The GitHub repository NoSignificantWorries/ForVectorBest contains a labelled image folder "gray_stickers_grad" with 2 categories: bad, good. Examples follow, each with its label.

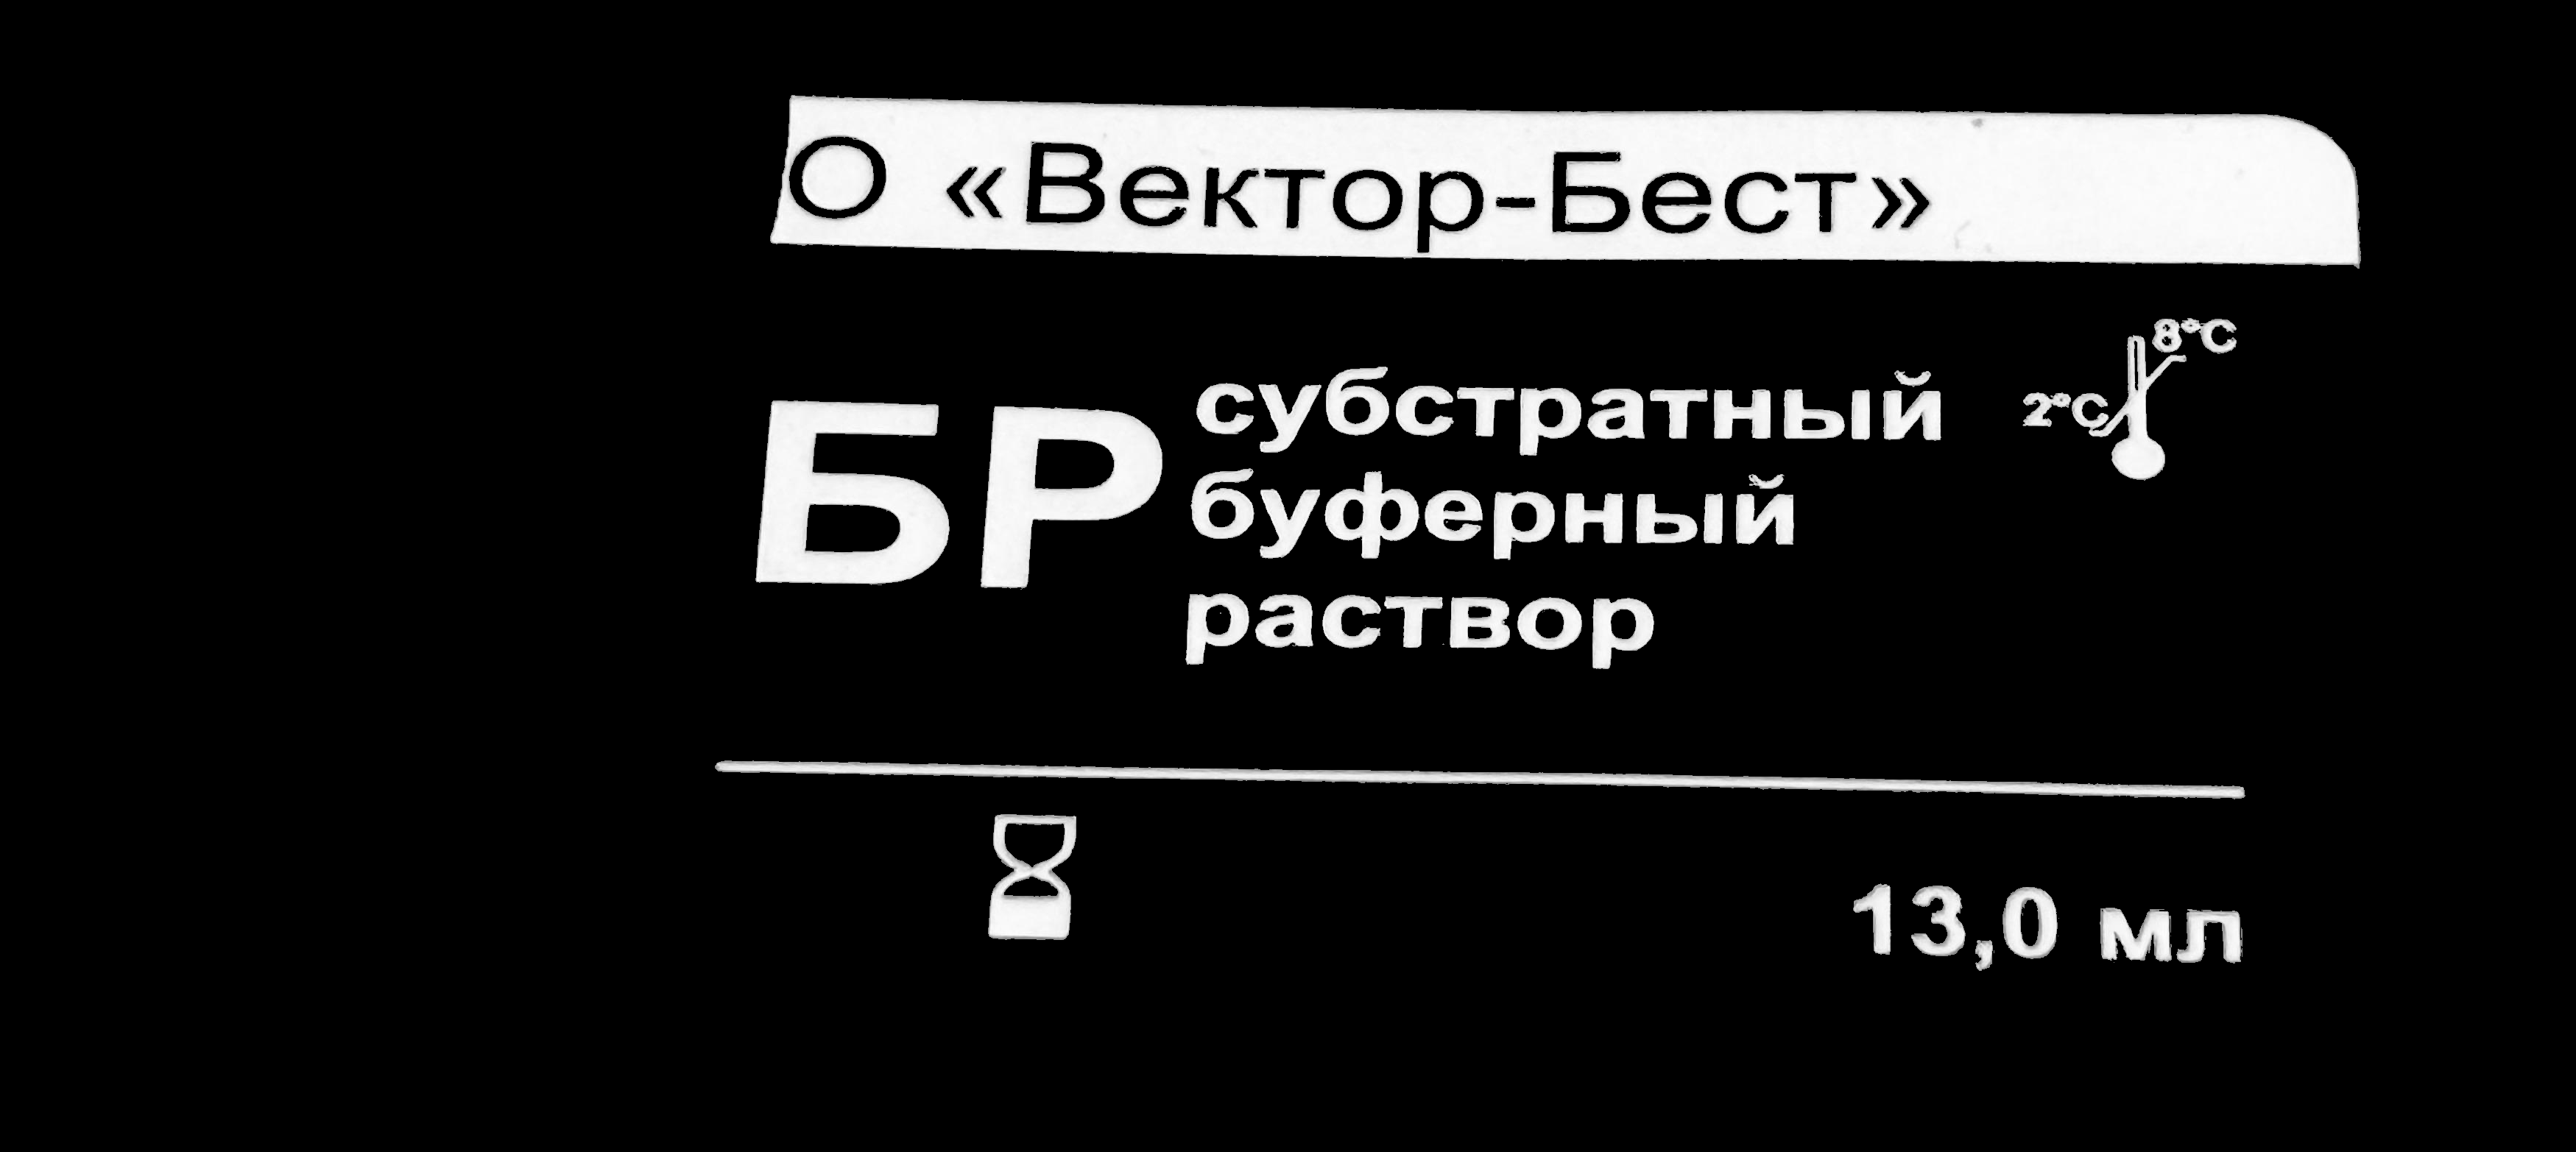
Label: bad

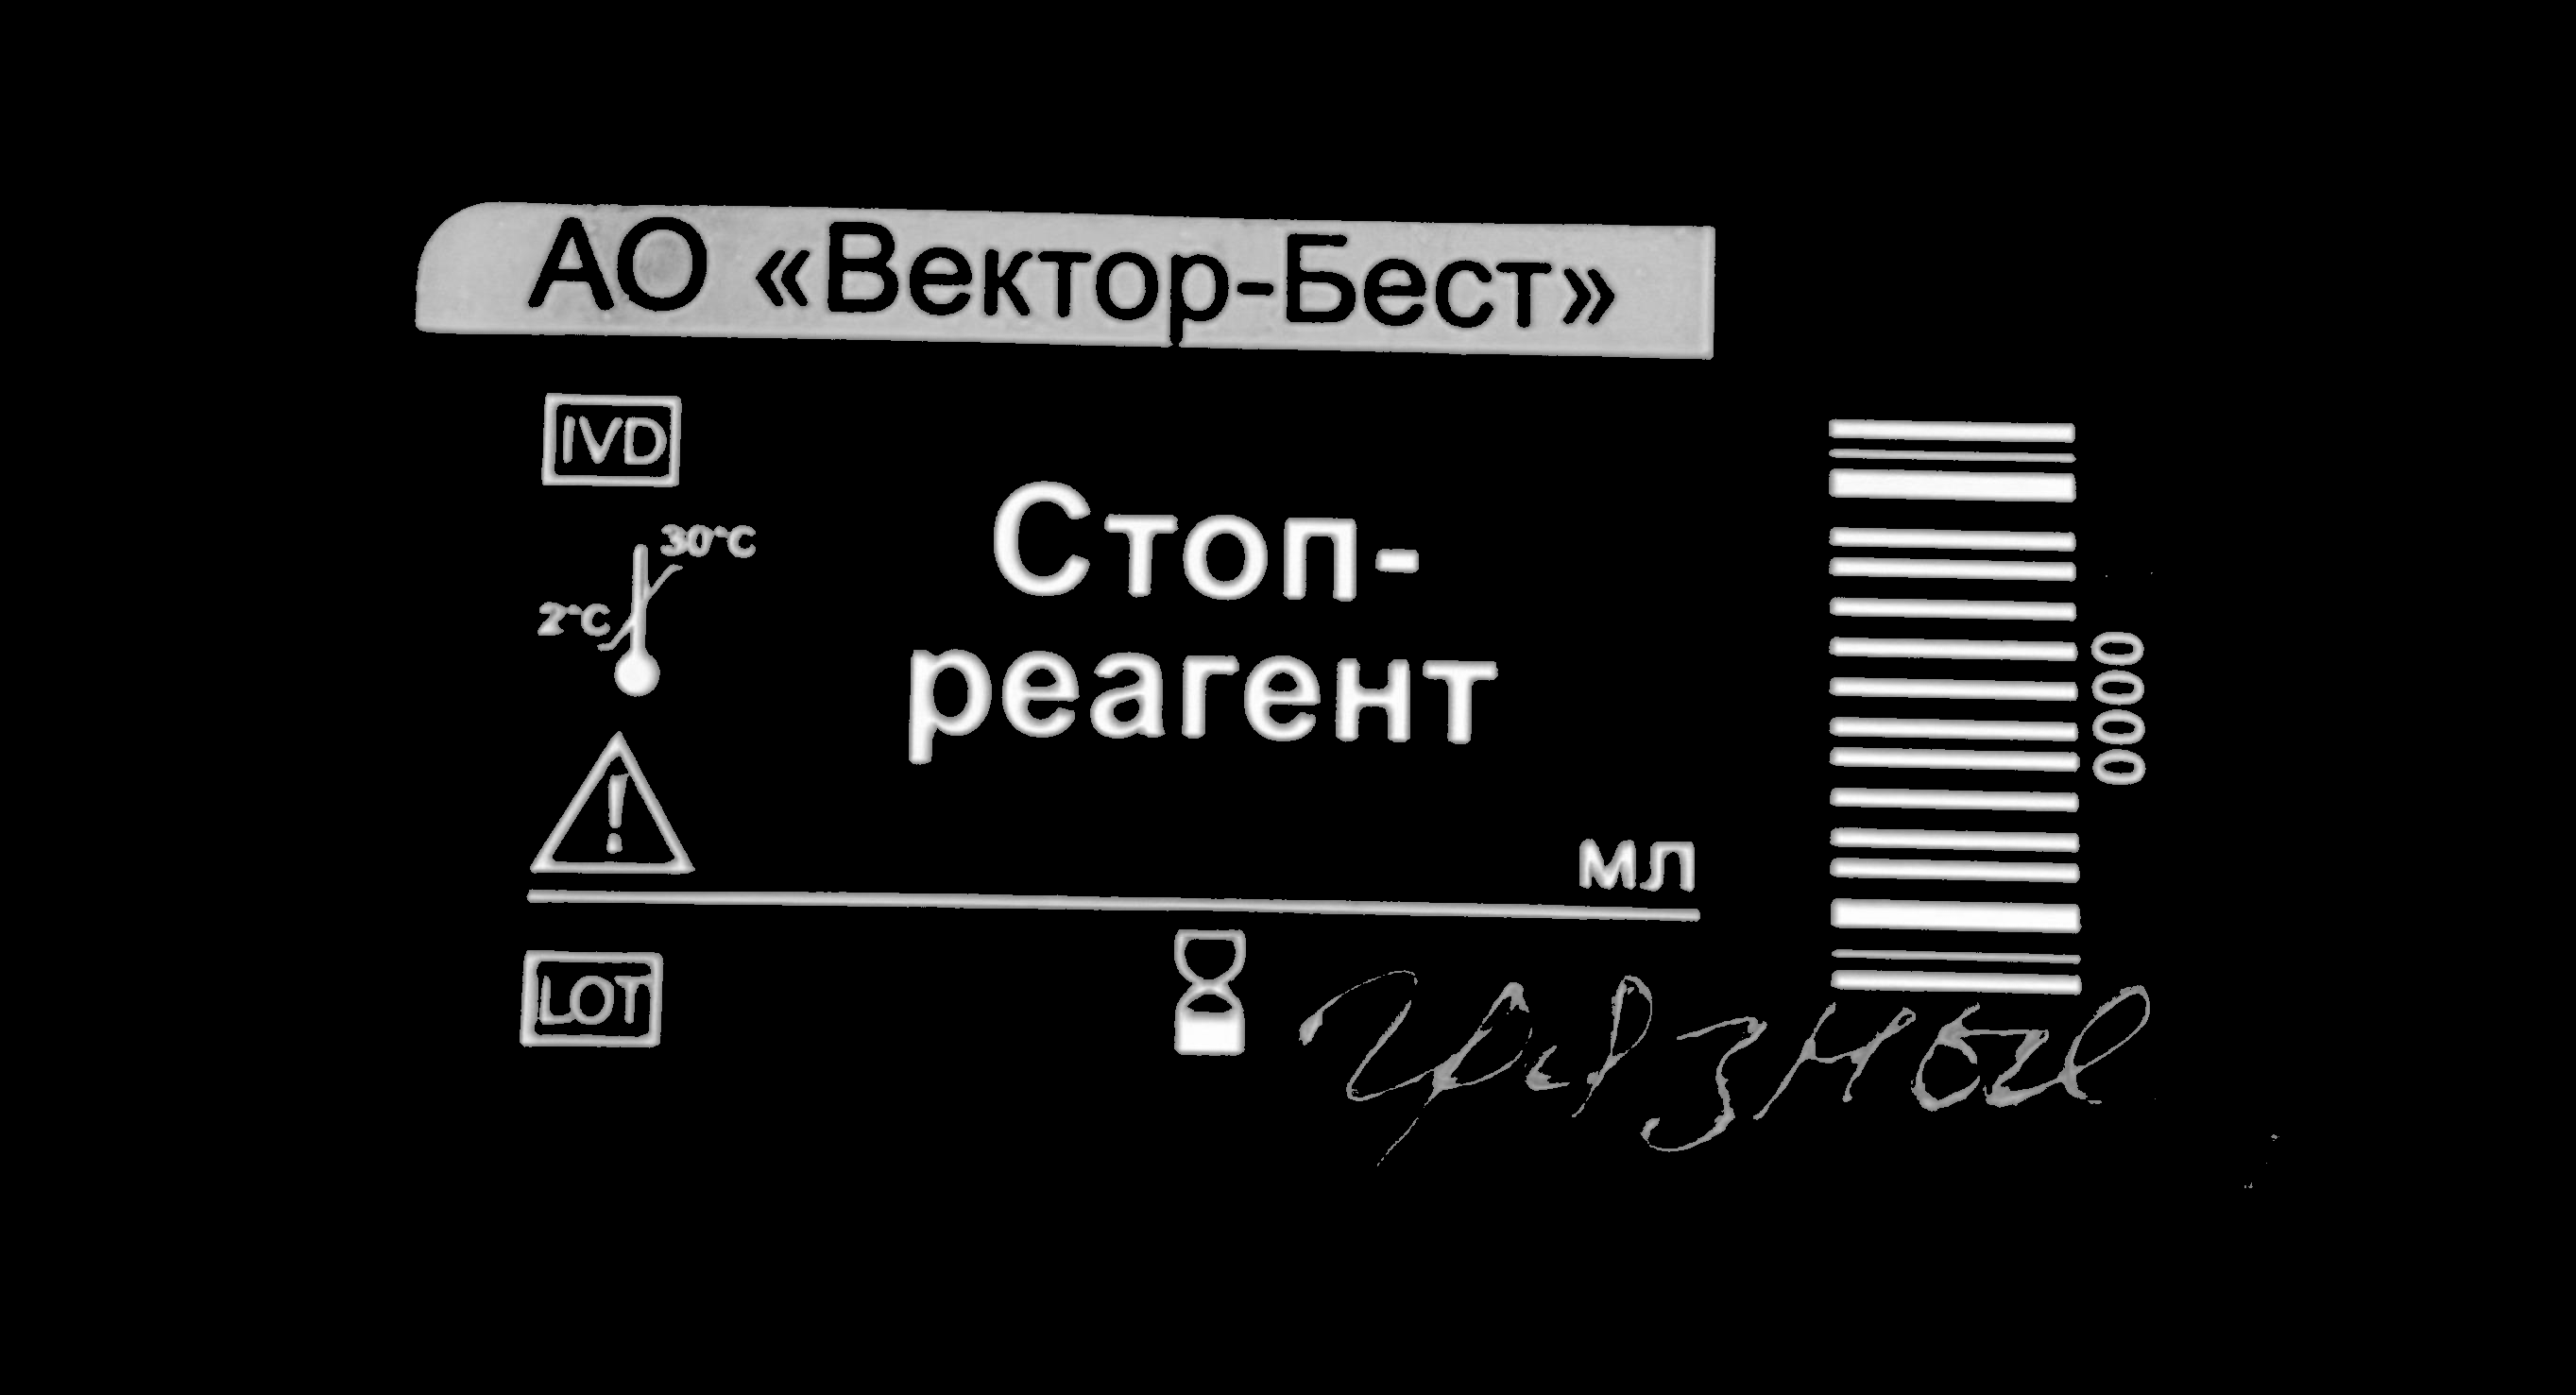
Label: bad

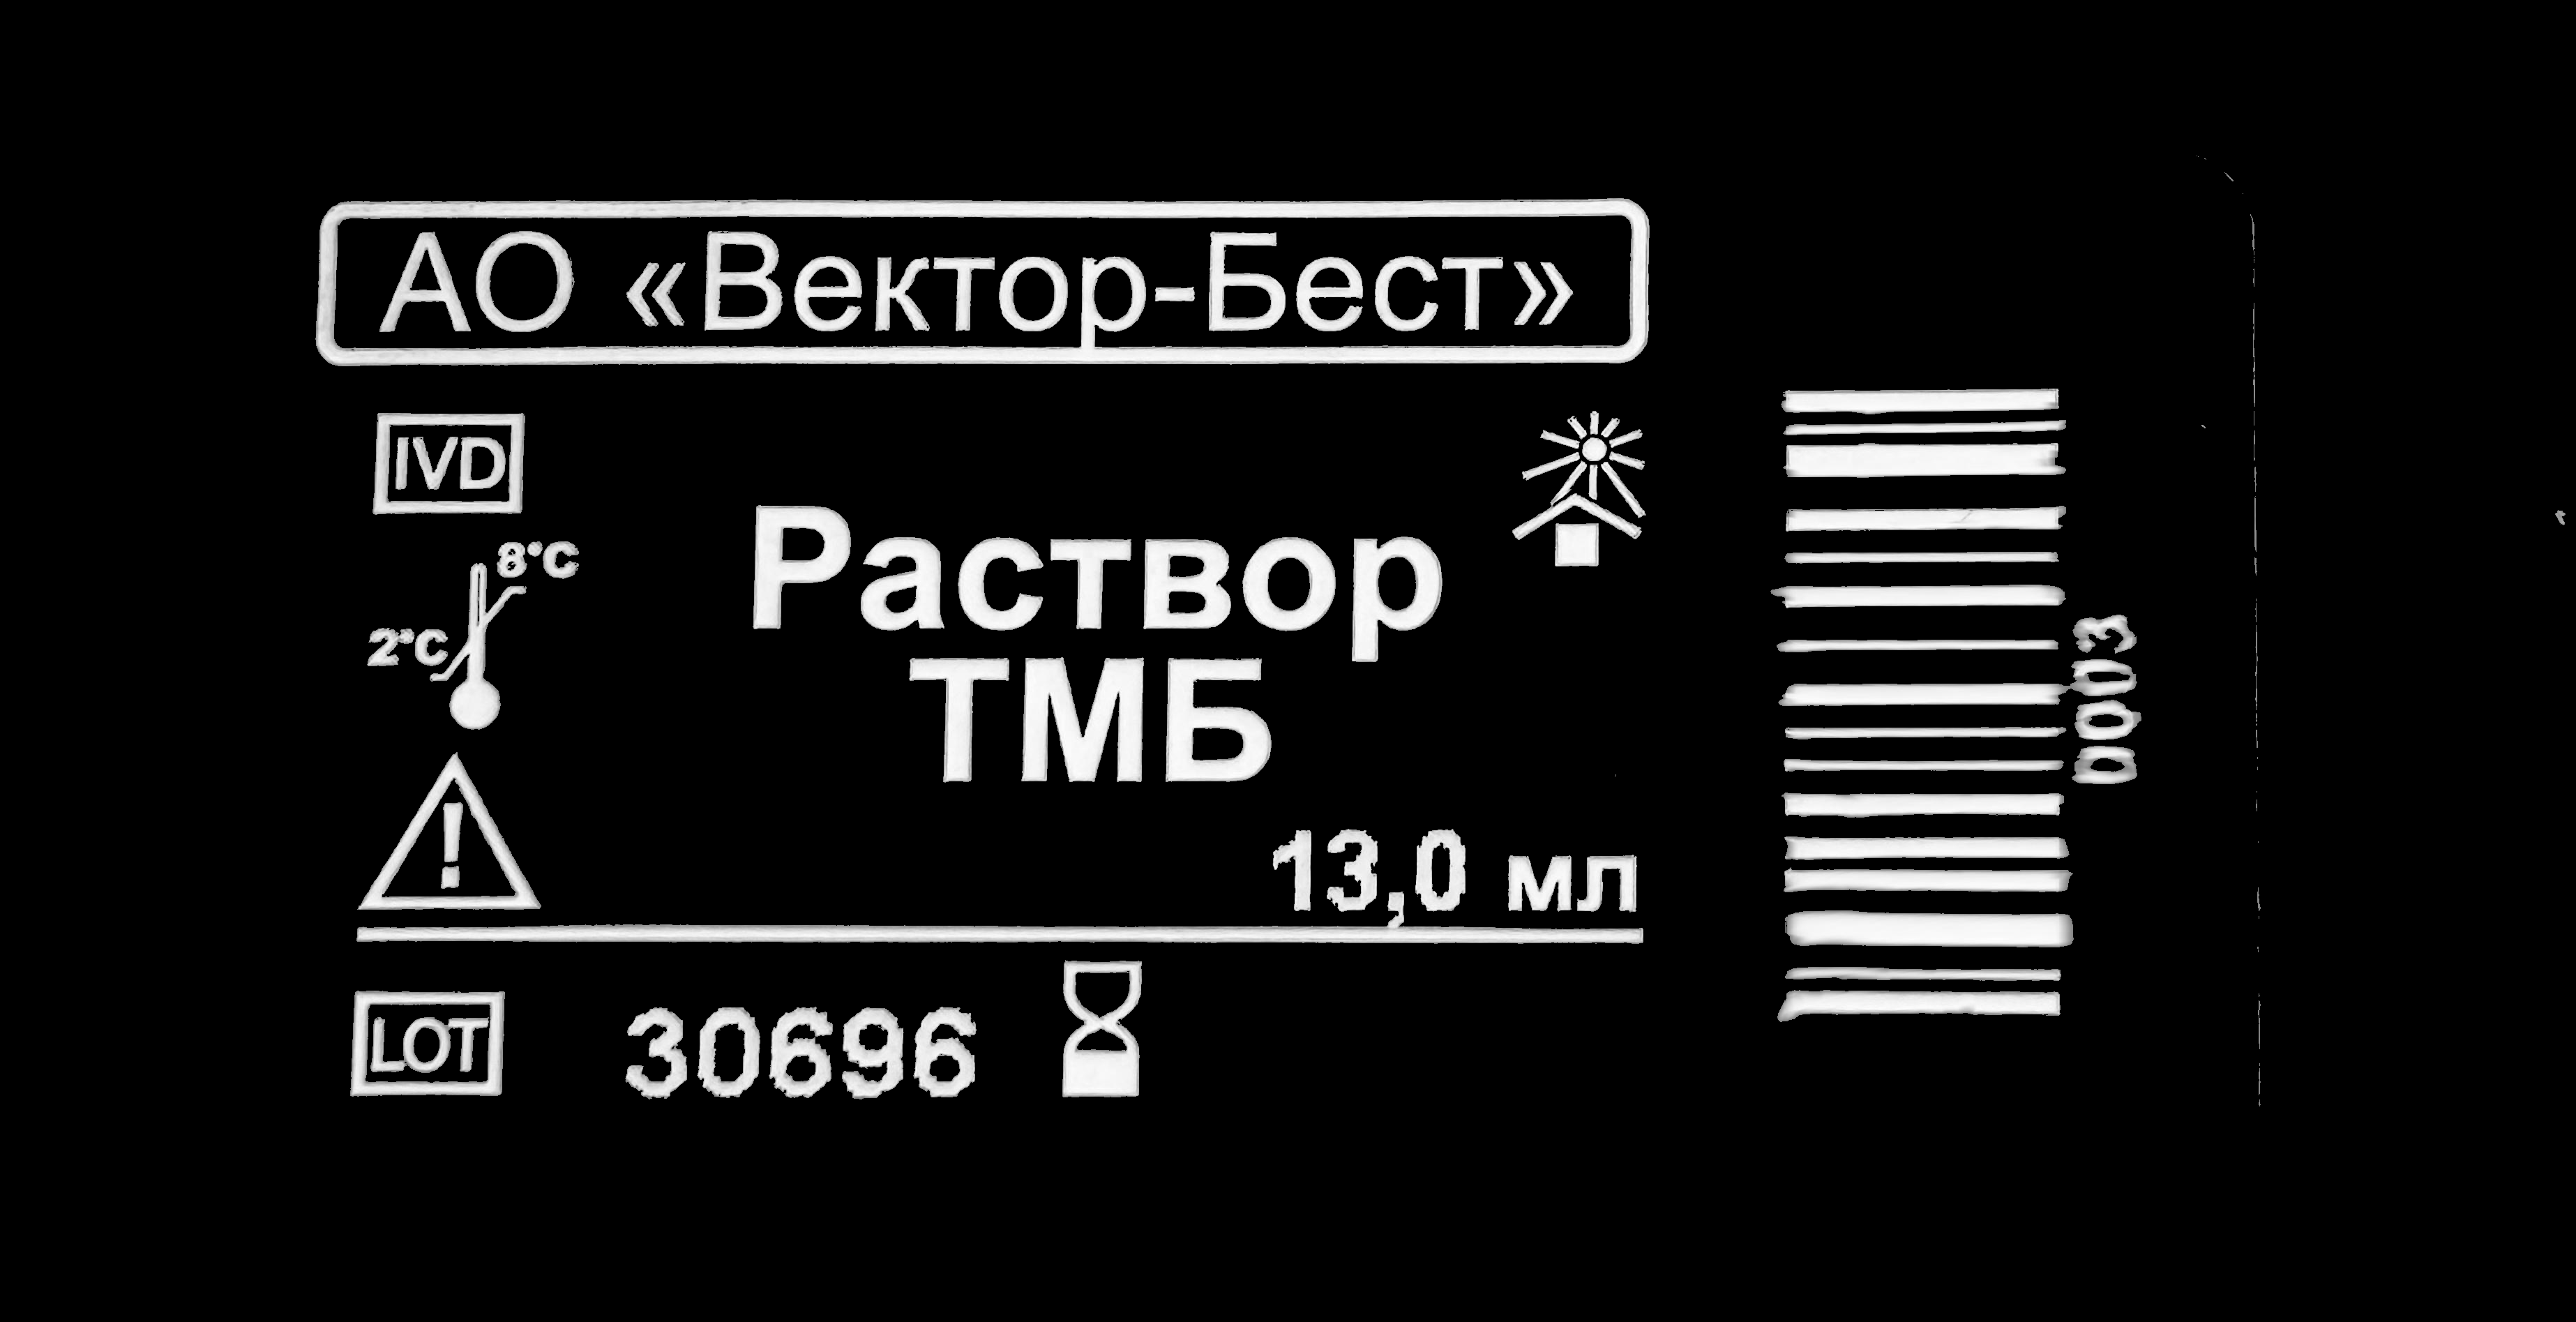
Label: bad

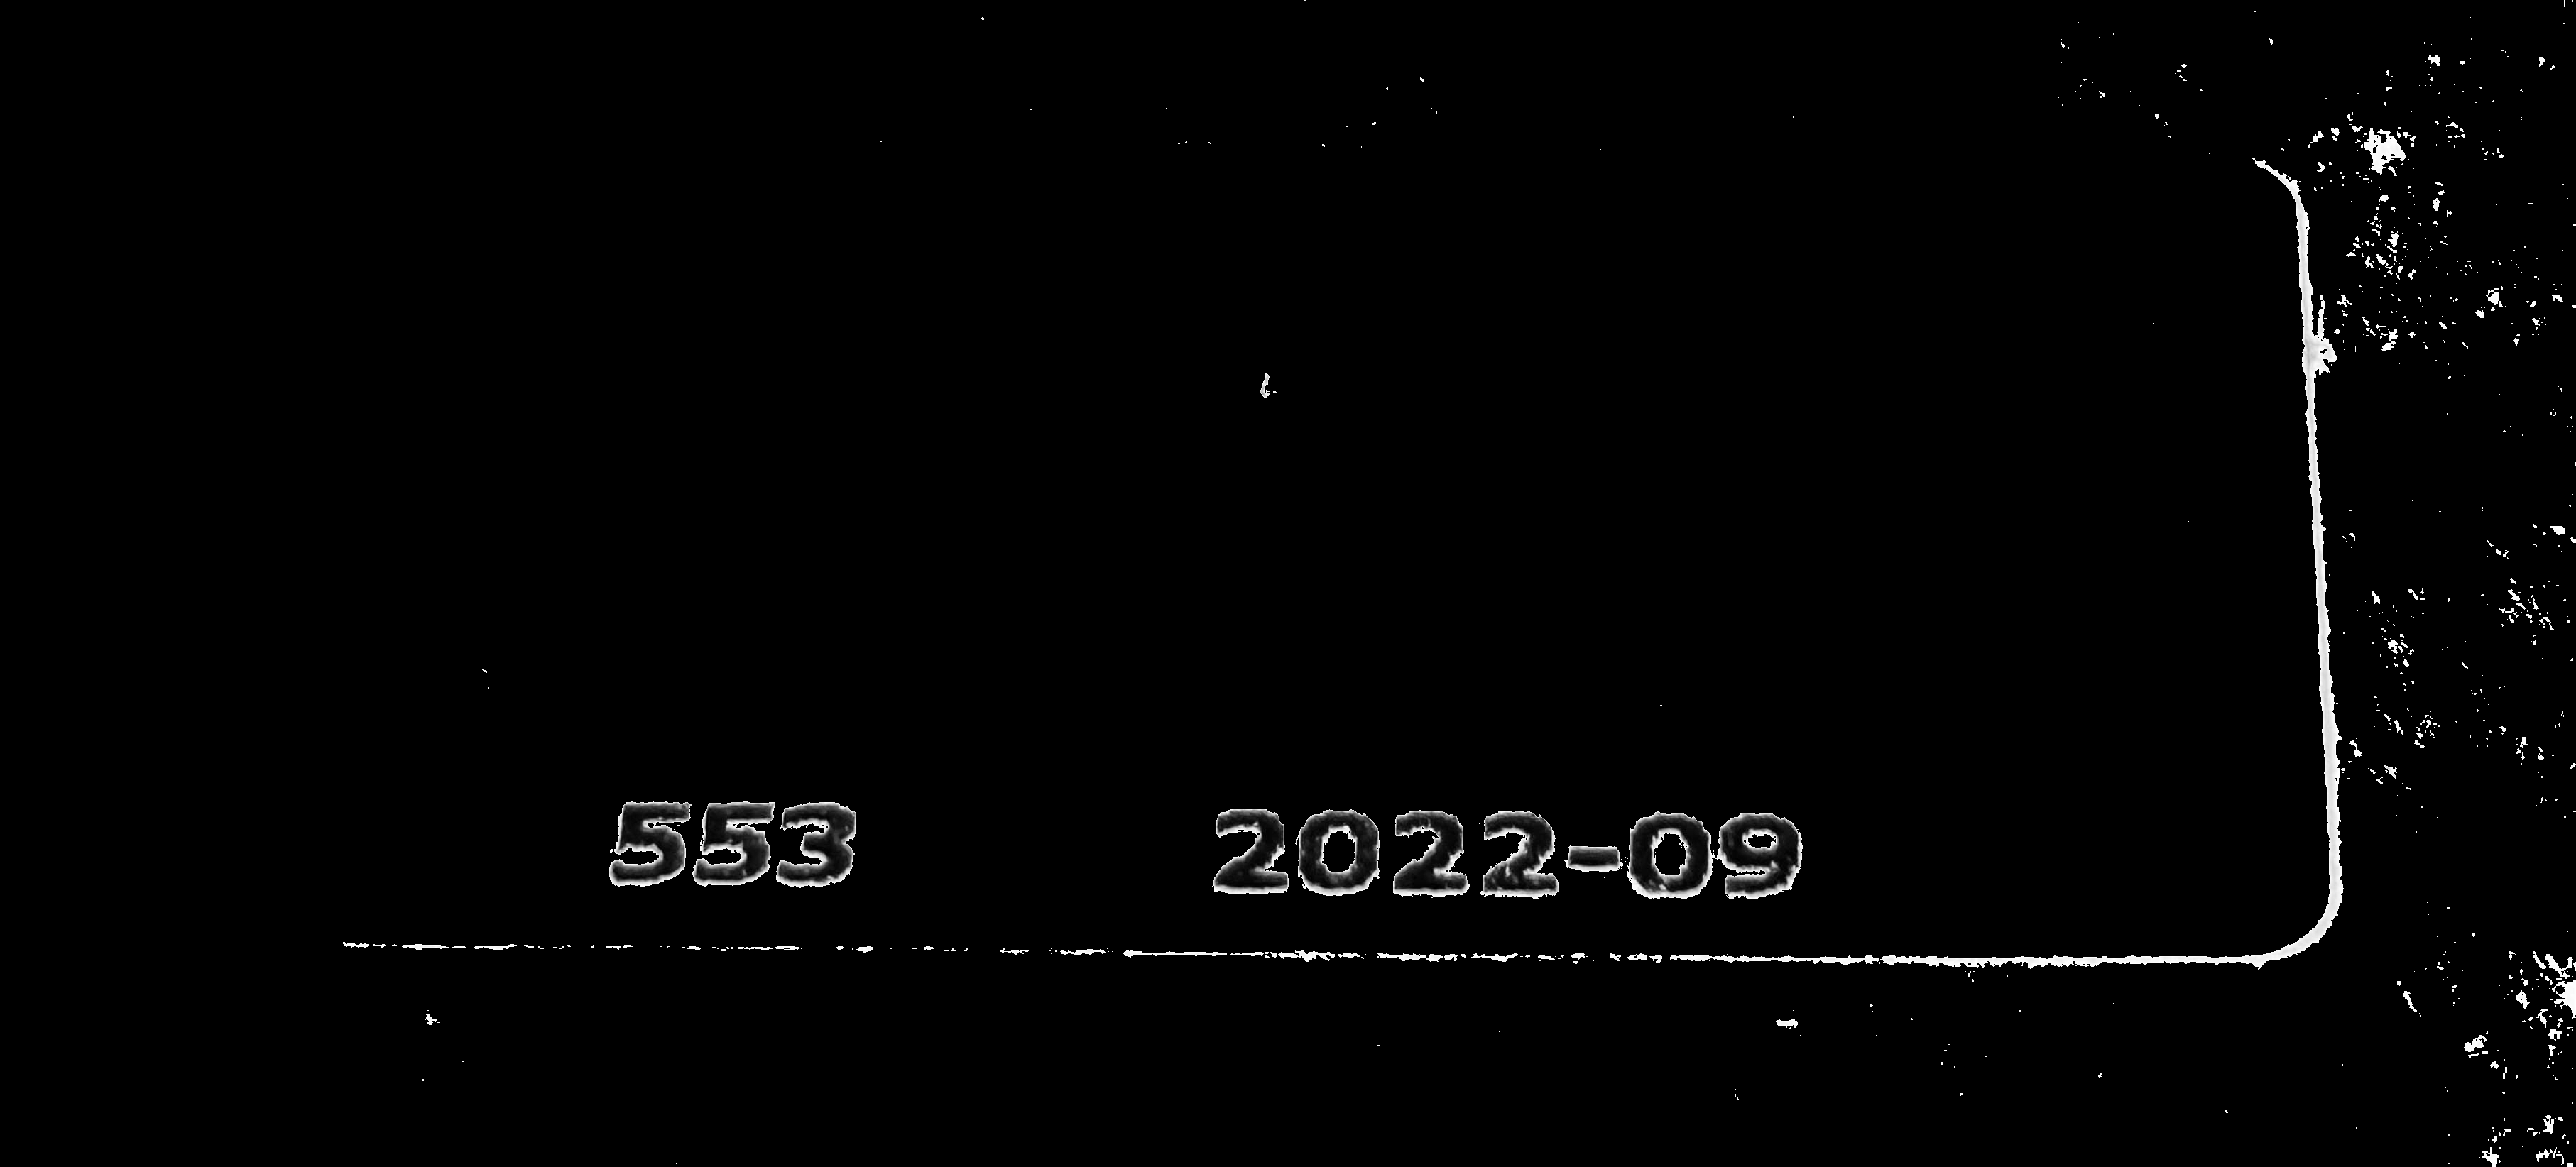
Label: bad

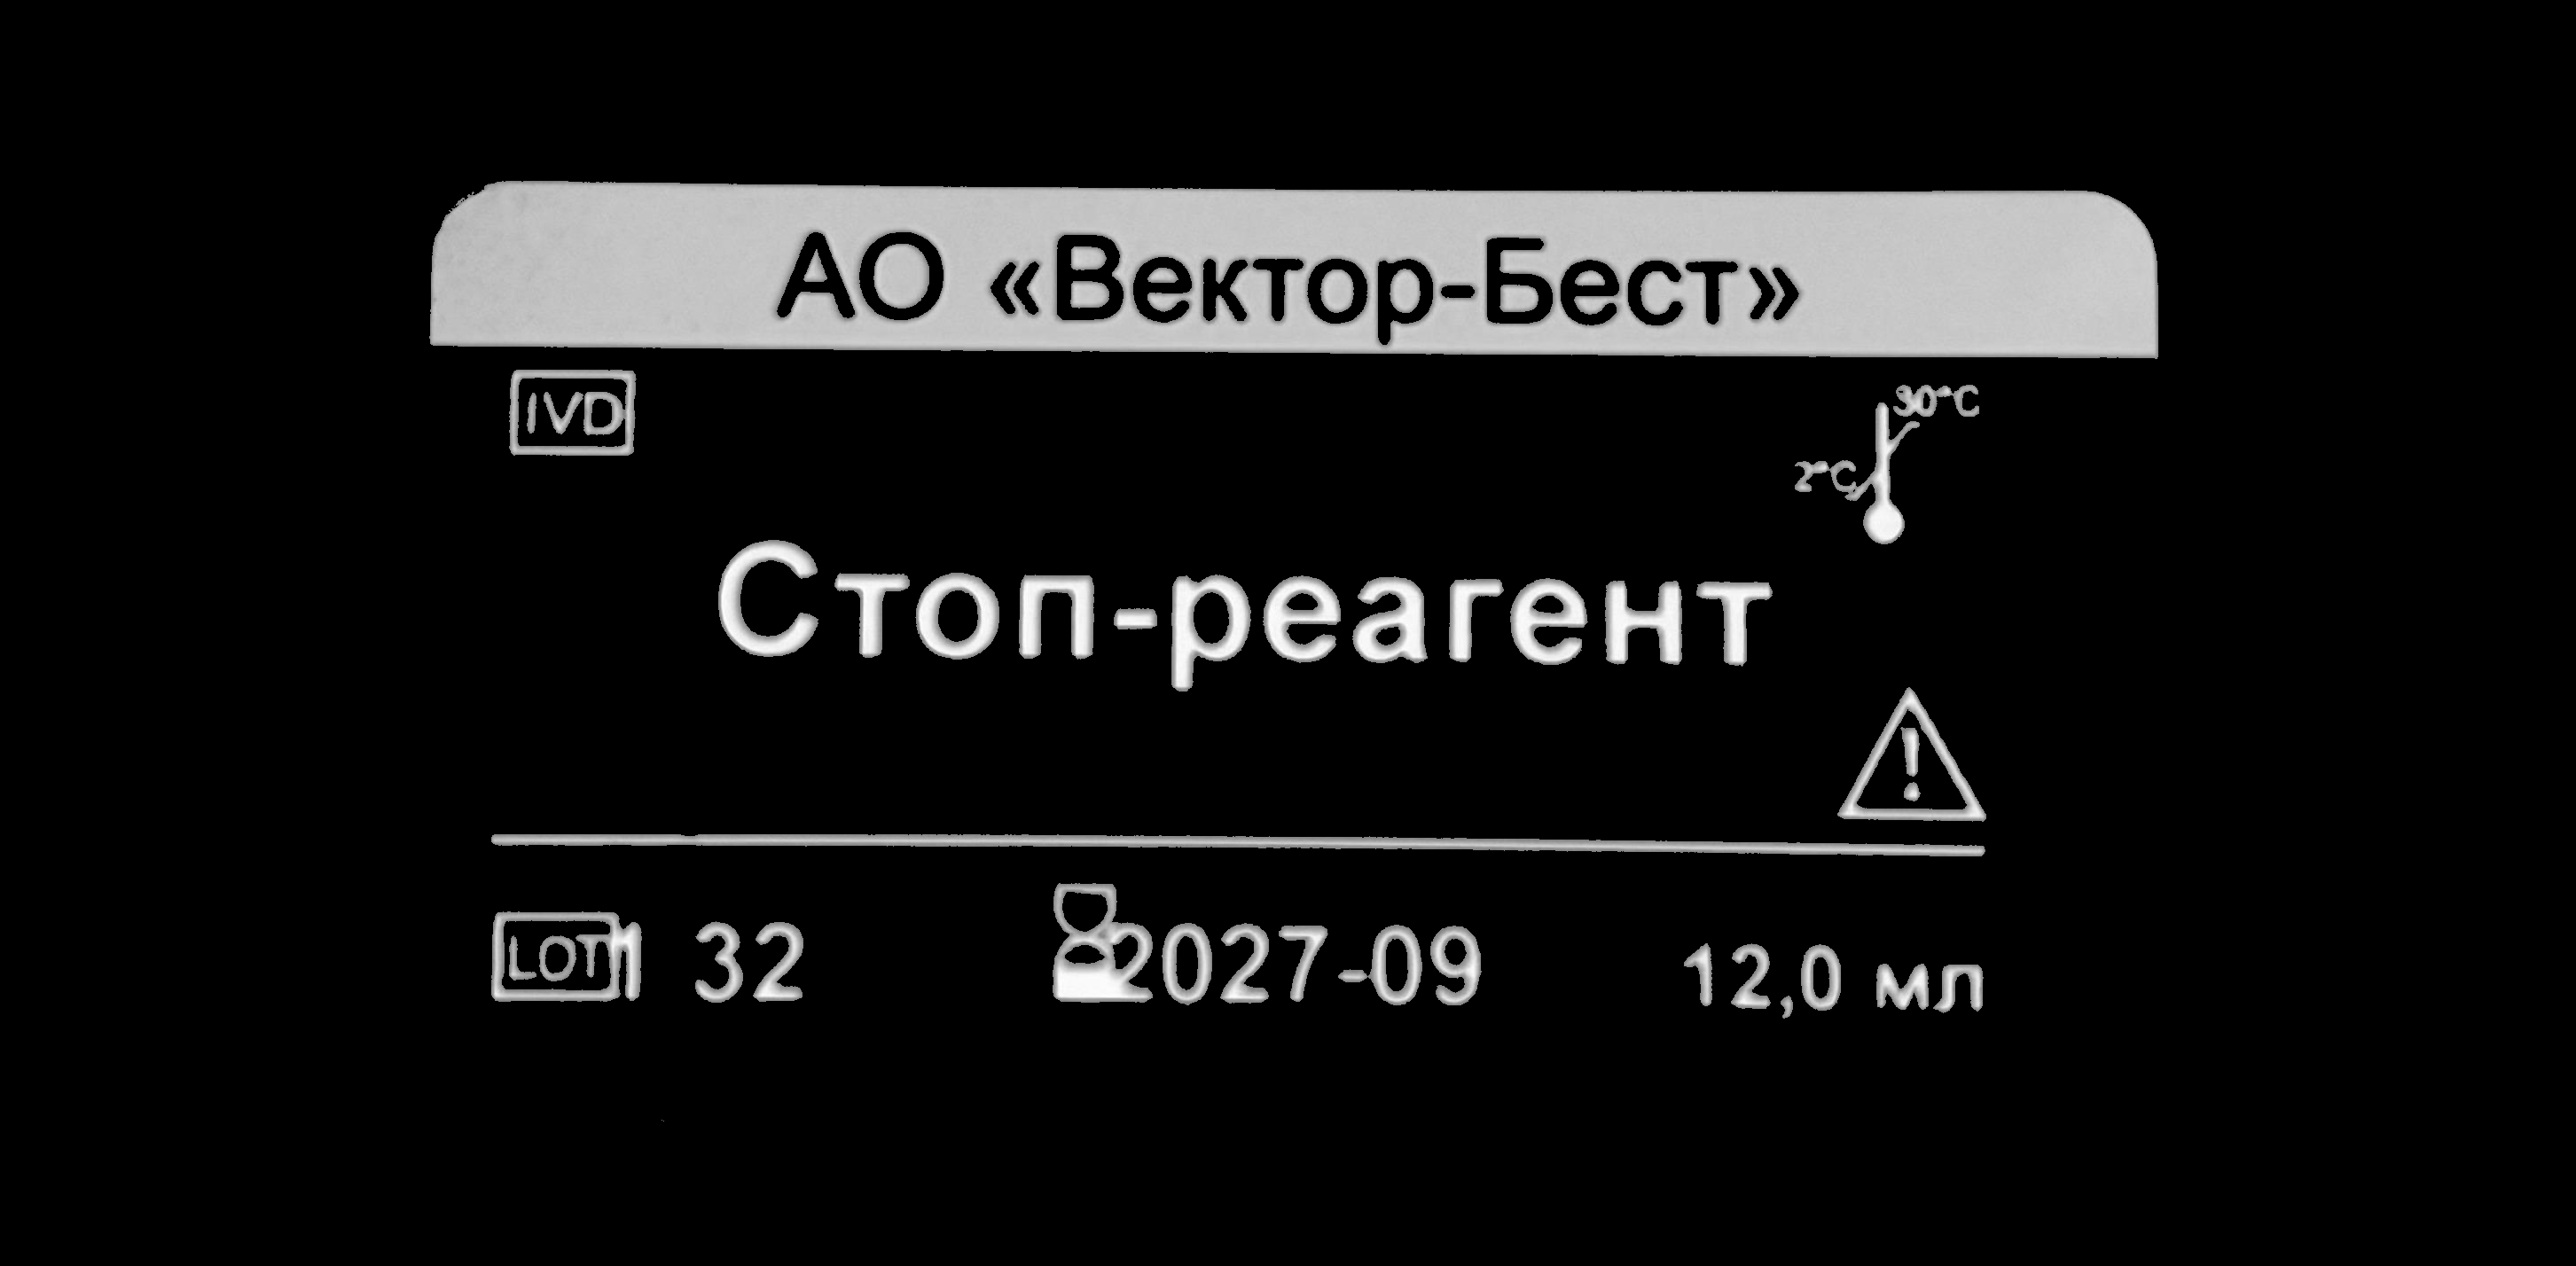
Label: bad

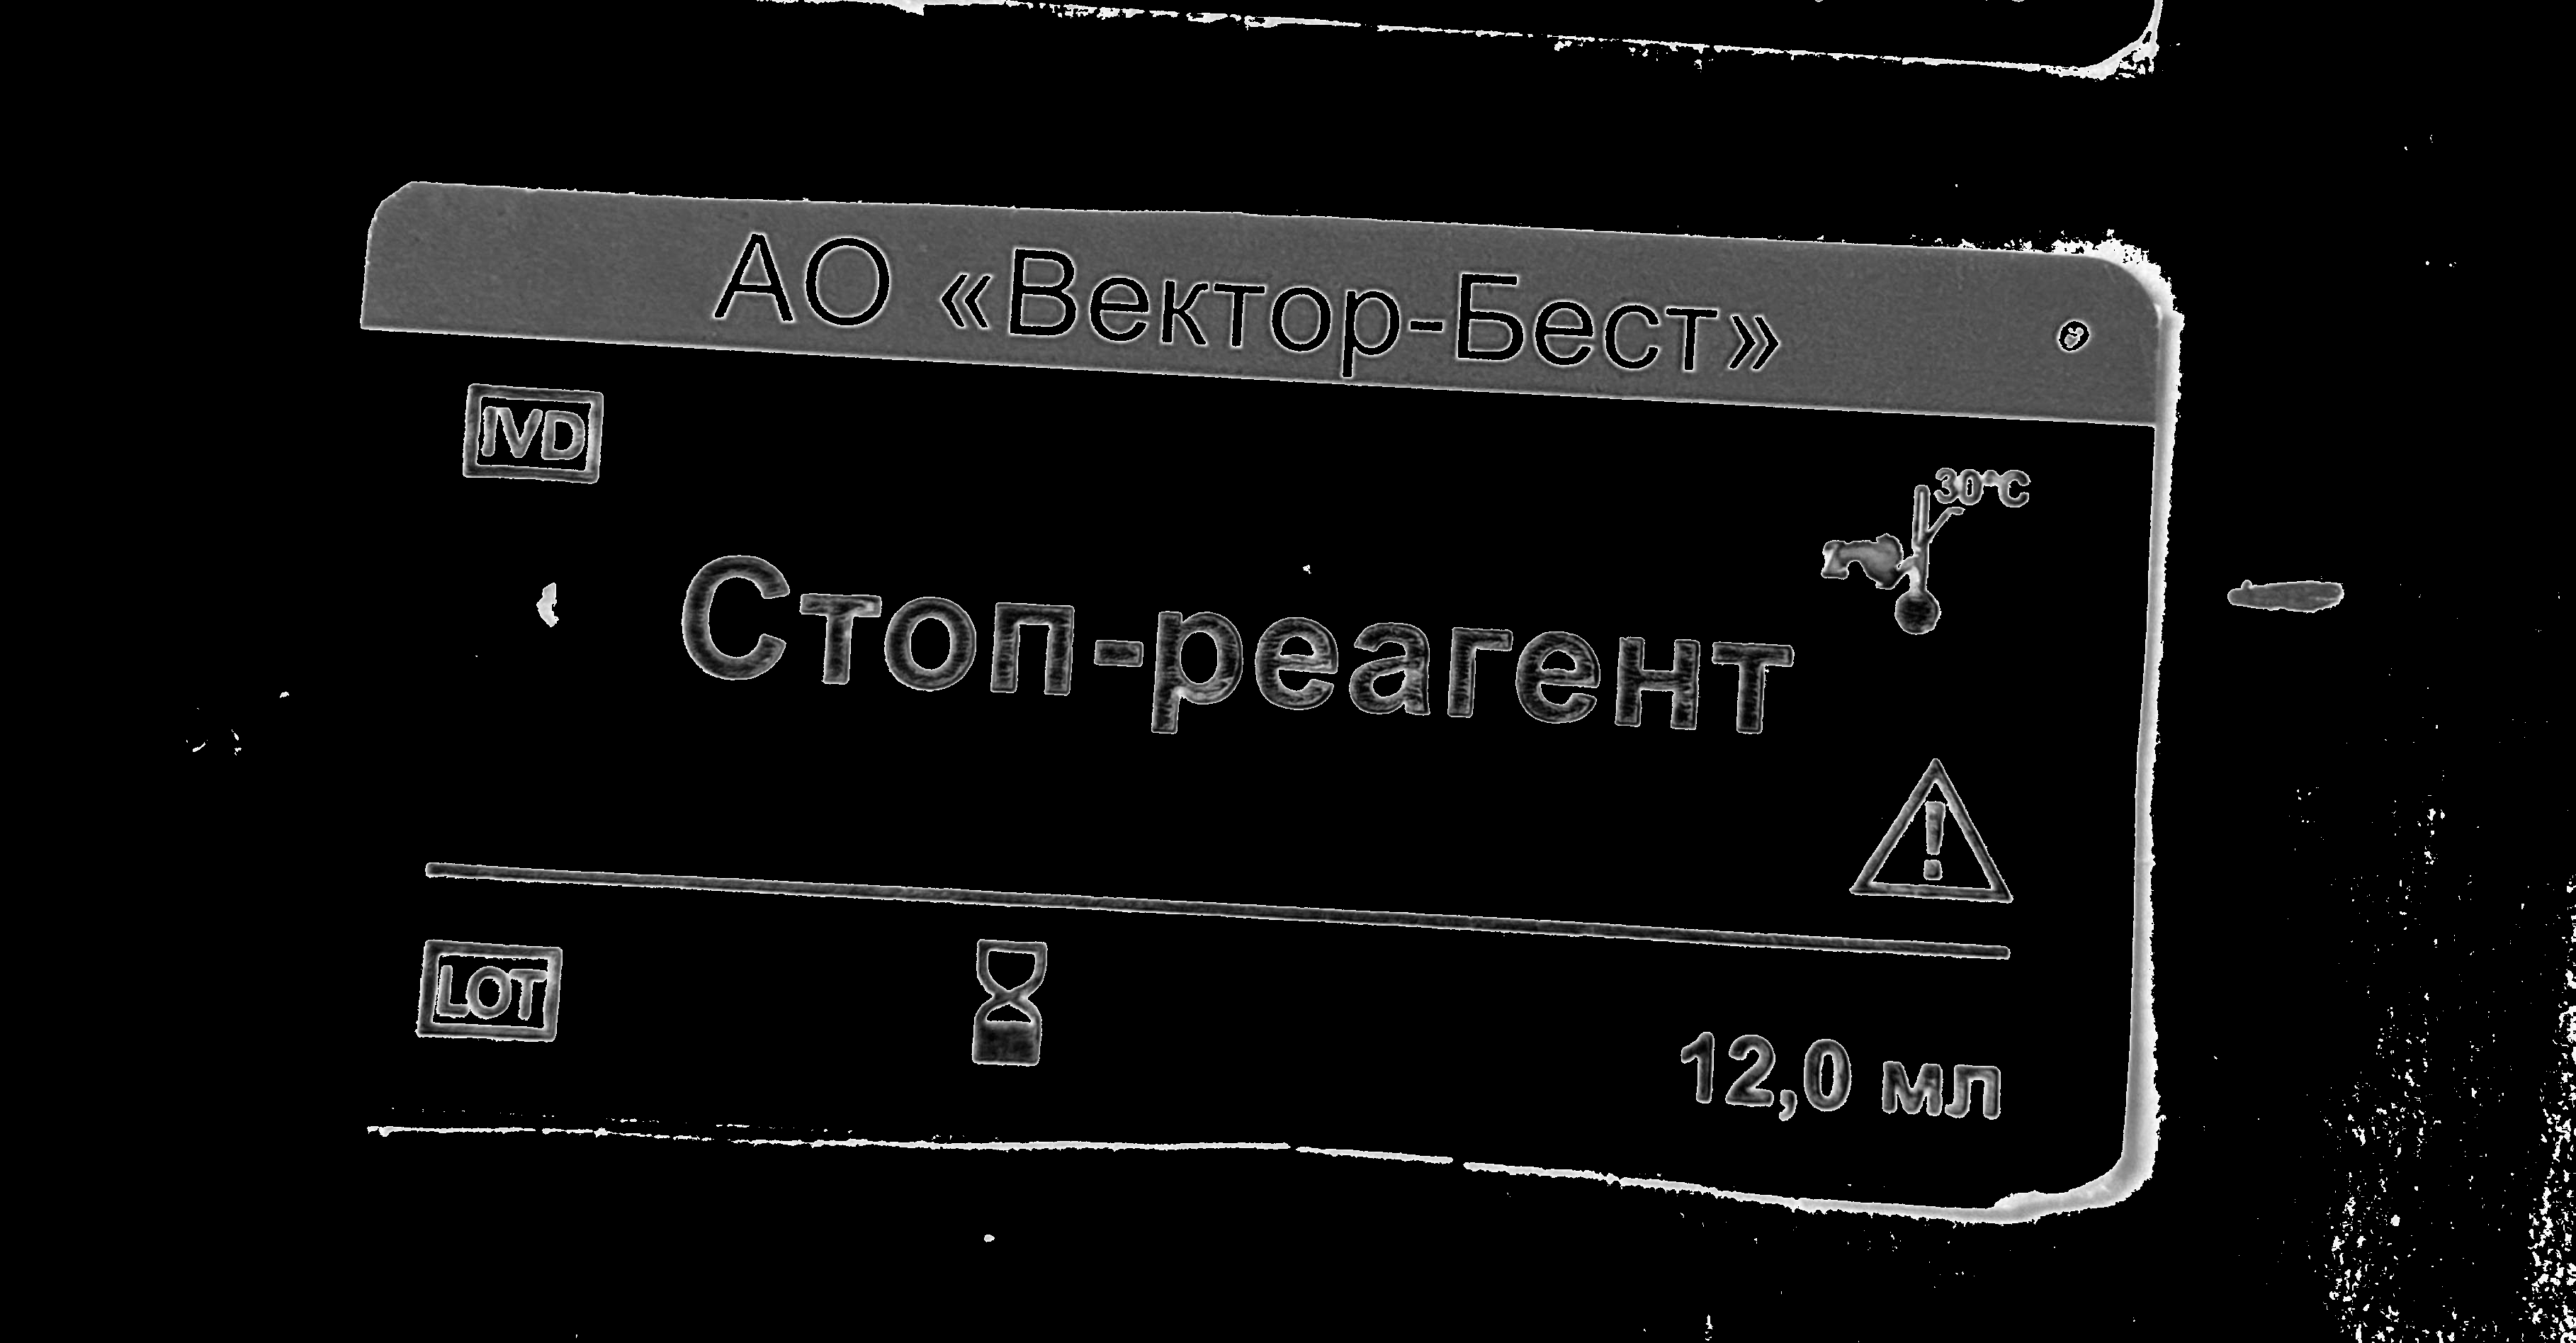
Label: bad
